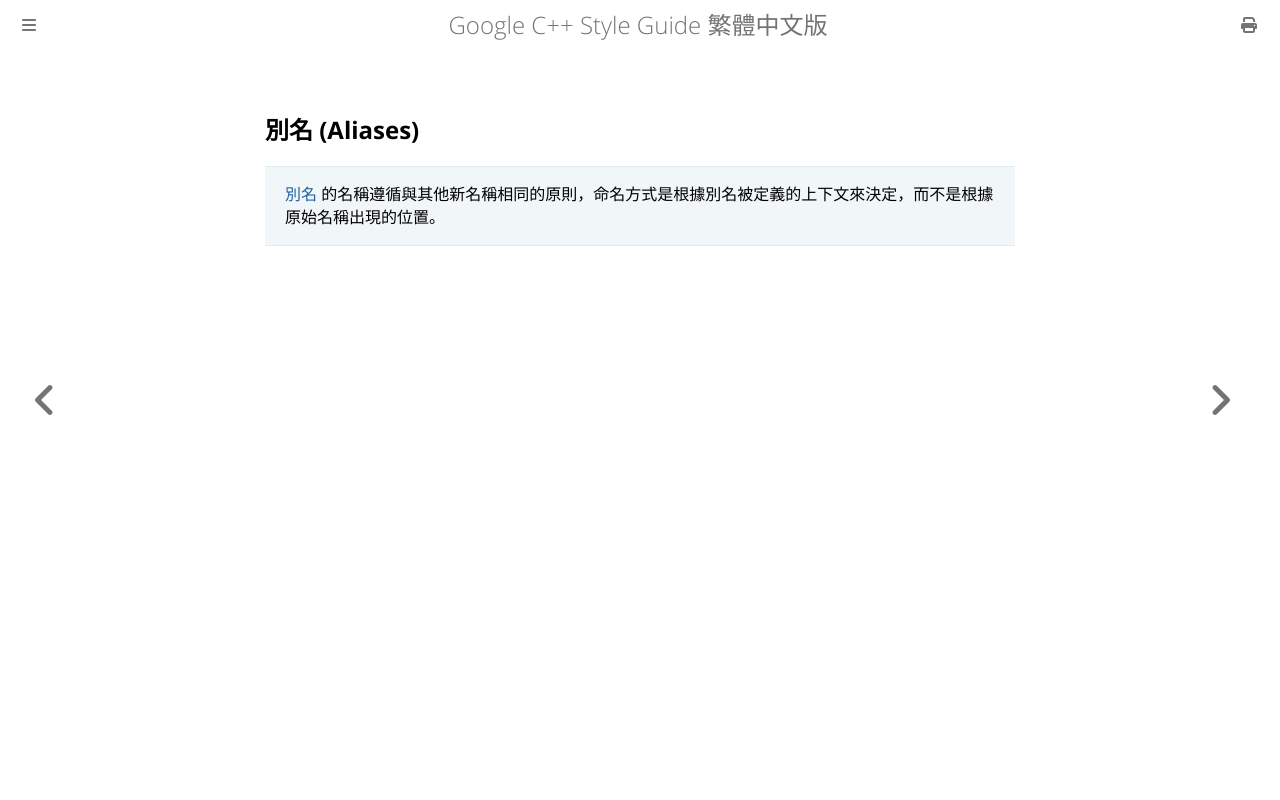

repository: SLMT/google-cpp-style-guide-zh-tw · page: naming/aliases.html · generator: mdbook

## 別名 (Aliases)

> [別名](../other-cpp-features/alias.md) 的名稱遵循與其他新名稱相同的原則，命名方式是根據別名被定義的上下文來決定，而不是根據原始名稱出現的位置。
